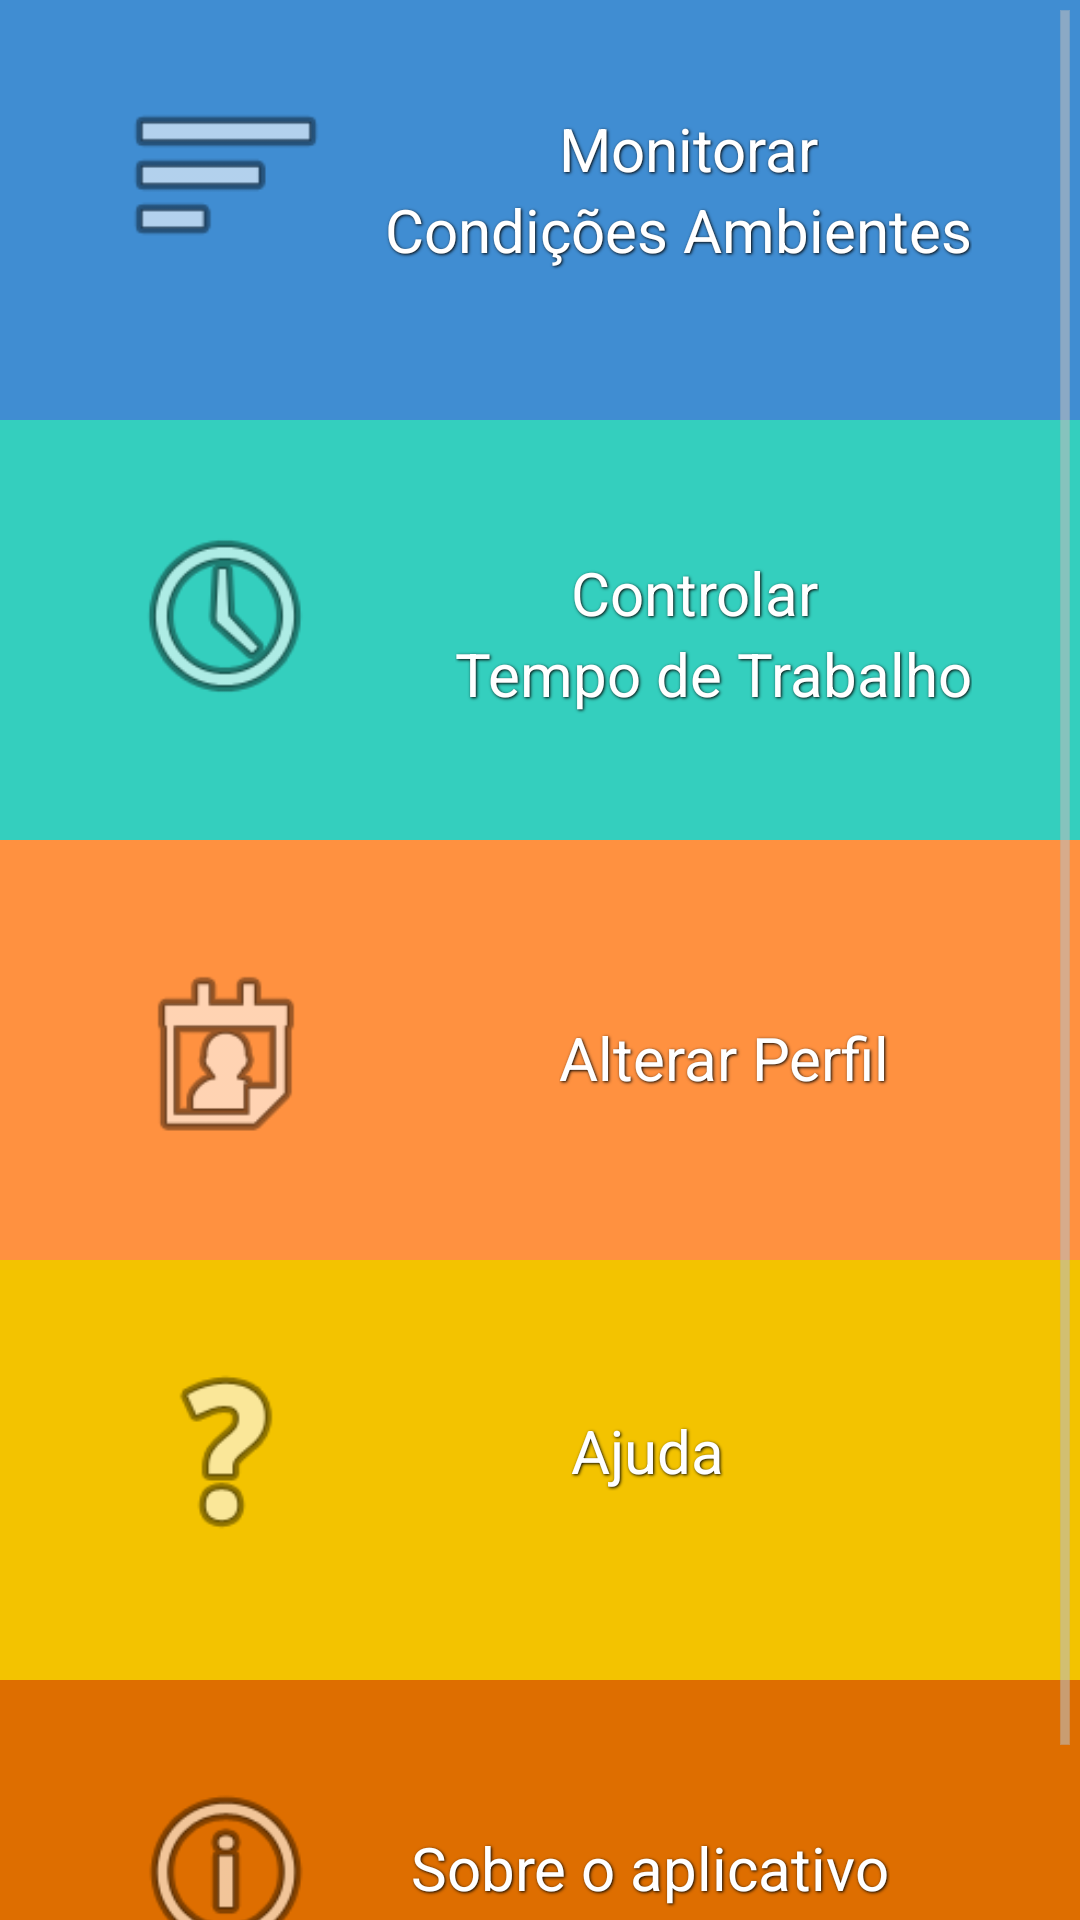

Write the Android layout XML for this screen, with the resource values it uses.
<!-- AndroidManifest.xml: application theme Theme.Myactionbar -->
<!-- res/layout/menuprincipal.xml -->
<?xml version="1.0" encoding="utf-8"?>

<ScrollView xmlns:android="http://schemas.android.com/apk/res/android"
    android:orientation="vertical" android:layout_width="match_parent"
    android:layout_height="match_parent">
    <RelativeLayout
        android:layout_width="fill_parent"
        android:layout_height="wrap_content"
         android:textAlignment="viewStart">

        <ImageButton
            android:layout_width="fill_parent"
            android:layout_height="140dp"
            android:id="@+id/imageButton"
            android:onClick="ToCondicoes"
            android:layout_alignParentLeft="true"
            android:layout_alignParentStart="true"
            android:background="#408dd2"
            android:clickable="true"
            android:baselineAlignBottom="false" />

        <TextView
            android:layout_width="wrap_content"
            android:textColor="#ffff"
            android:textSize="20dp"
            android:layout_height="wrap_content"
            android:textAppearance="?android:attr/textAppearanceLarge"
            android:text="Monitorar"
            android:onClick="ToCondicoes"
            android:id="@+id/textView10"
            android:layout_marginTop="36dp"
            android:layout_marginLeft="58dp"
            android:shadowDx="1"
            android:shadowDy="1"
            android:shadowColor="#000"
            android:shadowRadius="2"
            android:layout_marginStart="58dp"
            android:layout_alignLeft="@+id/textView25"
            android:layout_alignStart="@+id/textView25" />

        <TextView
            android:layout_width="wrap_content"
            android:layout_height="wrap_content"
            android:onClick="ToCondicoes"
            android:textAppearance="?android:attr/textAppearanceLarge"
            android:text="Condições Ambientes"
            android:id="@+id/textView25"
            android:shadowDx="1"
            android:shadowDy="1"
            android:shadowColor="#000"
            android:shadowRadius="2"
            android:layout_below="@+id/textView10"
            android:textColor="#ffff"
            android:textSize="20dp"
            android:layout_alignParentRight="true"
            android:layout_alignParentEnd="true"
            android:layout_marginRight="36dp"
            android:layout_marginEnd="36dp" />

        <ImageButton
            android:layout_width="fill_parent"
            android:layout_height="140dp"
            android:id="@+id/imageButton2"
            android:onClick="ToTime"
            android:background="#34cfbe"
            android:layout_below="@+id/imageButton"
            android:layout_alignParentLeft="true"
            android:layout_alignParentStart="true" />

        <ImageView
            android:layout_width="70dp"
            android:layout_height="70dp"
            android:id="@+id/imageView4"
            android:src="@android:drawable/ic_menu_recent_history"
            android:layout_alignTop="@+id/imageButton2"
            android:layout_alignRight="@+id/imageView5"
            android:layout_alignEnd="@+id/imageView5"
            android:layout_marginTop="30dp" />

        <TextView
            android:layout_width="wrap_content"
            android:layout_height="wrap_content"
            android:textAppearance="?android:attr/textAppearanceLarge"
            android:text="Controlar"
            android:textColor="#ffff"
            android:shadowDx="1"
            android:shadowDy="1"
            android:shadowColor="#000"
            android:shadowRadius="2"
            android:textSize="20dp"
            android:id="@+id/textView26"
            android:layout_marginTop="14dp"
            android:layout_alignTop="@+id/imageView4"
            android:layout_alignRight="@+id/textView10"
            android:layout_alignEnd="@+id/textView10" />

        <TextView
            android:layout_width="wrap_content"
            android:layout_height="wrap_content"
            android:textAppearance="?android:attr/textAppearanceLarge"
            android:text="Tempo de Trabalho"
            android:id="@+id/textView27"
            android:textColor="#ffff"
            android:textSize="20dp"
            android:shadowDx="1"
            android:shadowDy="1"
            android:shadowColor="#000"
            android:shadowRadius="2"
            android:layout_below="@+id/textView26"
            android:layout_alignRight="@+id/textView25"
            android:layout_alignEnd="@+id/textView25" />

        <ImageButton
            android:layout_width="fill_parent"
            android:layout_height="140dp"
            android:id="@+id/imageButton3"
            android:background="#ff9140"
            android:onClick="ToQuestion"
            android:layout_below="@+id/imageButton2"
            android:layout_alignParentLeft="true"
            android:layout_alignParentStart="true" />

        <ImageButton
            android:onClick="toAjuda"
            android:layout_width="fill_parent"
            android:layout_height="140dp"
            android:id="@+id/imageButton4"
            android:background="#f3c300"
            android:layout_below="@+id/imageButton3"
            android:layout_alignParentLeft="true"
            android:layout_alignParentStart="true" />

        <ImageView
            android:layout_width="70dp"
            android:layout_height="70dp"
            android:id="@+id/imageView5"
            android:onClick="ToCondicoes"
            android:src="@android:drawable/ic_menu_sort_by_size"
            android:layout_marginRight="18dp"
            android:layout_marginEnd="18dp"
            android:layout_toLeftOf="@+id/textView25"
            android:layout_toStartOf="@+id/textView25"
            android:layout_marginTop="23dp" />

        <ImageView
            android:layout_width="70dp"
            android:layout_height="70dp"
            android:id="@+id/imageView3"
            android:src="@android:drawable/ic_menu_my_calendar"
            android:layout_marginBottom="33dp"
            android:layout_alignBottom="@+id/imageButton3"
            android:layout_alignLeft="@+id/imageView4"
            android:layout_alignStart="@+id/imageView4" />

        <TextView
            android:layout_width="wrap_content"
            android:layout_height="wrap_content"
            android:textAppearance="?android:attr/textAppearanceMedium"
            android:text="Alterar Perfil"
            android:textColor="#ffff"
            android:textSize="20dp"
            android:shadowDx="1"
            android:shadowDy="1"
            android:shadowColor="#000"
            android:shadowRadius="2"
            android:id="@+id/textView28"
            android:layout_marginTop="22dp"
            android:layout_alignTop="@+id/imageView3"
            android:layout_alignLeft="@+id/textView10"
            android:layout_alignStart="@+id/textView10" />

        <ImageButton
            android:onClick="toAbout"
            android:layout_width="fill_parent"
            android:layout_height="140dp"
            android:id="@+id/imageButton5"
            android:layout_below="@+id/imageButton4"
            android:background="#de6e00"
            android:layout_alignParentLeft="true"
            android:layout_alignParentStart="true" />

        <TextView
            android:layout_width="wrap_content"
            android:layout_height="wrap_content"
            android:textAppearance="?android:attr/textAppearanceMedium"
            android:text="Ajuda"
            android:id="@+id/textView29"
            android:layout_marginBottom="22dp"
            android:textColor="#ffff"
            android:textSize="20dp"
            android:layout_alignBottom="@+id/imageView6"
            android:shadowDx="1"
            android:shadowDy="1"
            android:shadowColor="#000"
            android:shadowRadius="2"
            android:layout_alignLeft="@+id/textView26"
            android:layout_alignStart="@+id/textView26" />

        <TextView
            android:layout_width="wrap_content"
            android:layout_height="wrap_content"
            android:textAppearance="?android:attr/textAppearanceMedium"
            android:text="Sobre o aplicativo"
            android:shadowDx="1"
            android:shadowDy="1"
            android:shadowColor="#000"
            android:shadowRadius="2"
            android:textColor="#ffff"
            android:textSize="20dp"
            android:id="@+id/textView30"
            android:layout_marginBottom="23dp"
            android:layout_alignBottom="@+id/imageView7"
            android:layout_alignRight="@+id/textView28"
            android:layout_alignEnd="@+id/textView28" />

        <ImageView
            android:layout_width="70dp"
            android:layout_height="70dp"
            android:id="@+id/imageView6"
            android:src="@android:drawable/ic_menu_help"
            android:layout_alignTop="@+id/imageButton4"
            android:layout_alignLeft="@+id/imageView3"
            android:layout_alignStart="@+id/imageView3"
            android:layout_marginTop="29dp" />

        <ImageView
            android:layout_width="70dp"
            android:layout_height="70dp"
            android:id="@+id/imageView7"
            android:src="@android:drawable/ic_menu_info_details"
            android:layout_below="@+id/imageButton4"
            android:layout_alignLeft="@+id/imageView6"
            android:layout_alignStart="@+id/imageView6"
            android:layout_marginTop="29dp" />


    </RelativeLayout>
</ScrollView>
<!-- resources referenced by this layout -->
<resources>
  <style name="PopupMenu.Myactionbar" parent="@android:style/Widget.PopupMenu">
          <item name="android:popupBackground">@drawable/menu_dropdown_panel_myactionbar</item>
      </style>
  <style name="DropDownListView.Myactionbar" parent="@android:style/Widget.Holo.ListView.DropDown">
          <item name="android:listSelector">@drawable/selectable_background_myactionbar</item>
          <item name="android:textColor">#FFF</item>
      </style>
  <style name="ActionBarTabStyle.Myactionbar" parent="@android:style/Widget.Holo.ActionBar.TabView">
          <item name="android:background">@drawable/tab_indicator_ab_myactionbar</item>
          <item name="android:textColor">#FFF</item>
      </style>
  <style name="DropDownNav.Myactionbar" parent="@android:style/Widget.Holo.Spinner">
          <item name="android:background">@drawable/spinner_background_ab_myactionbar</item>
          <item name="android:popupBackground">@drawable/menu_dropdown_panel_myactionbar</item>
          <item name="android:dropDownSelector">@drawable/selectable_background_myactionbar</item>
          <item name="android:textColor">#FFF</item>
      </style>
  <style name="ActionBar.Solid.Myactionbar" parent="@android:style/Widget.Holo.Light.ActionBar.Solid.Inverse">
          <item name="android:background">@drawable/ab_solid_myactionbar</item>
          <item name="android:backgroundStacked">@drawable/ab_stacked_solid_myactionbar</item>
          <item name="android:backgroundSplit">@drawable/ab_bottom_solid_myactionbar</item>
          <item name="android:progressBarStyle">@style/ProgressBar.Myactionbar</item>
          <item name="android:textColor">#FFF</item>
      </style>
  <style name="ActionButton.CloseMode.Myactionbar" parent="@android:style/Widget.Holo.ActionButton.CloseMode">
          <item name="android:background">@drawable/btn_cab_done_myactionbar</item>
      </style>
  <style name="myPopupMenuTextAppearanceLarge" parent="@android:style/TextAppearance.DeviceDefault.Widget.PopupMenu.Large">
          <item name="android:textColor">#FFF</item>
  
      </style>
  <style name="myPopupMenuTextAppearanceSmall" parent="@android:style/TextAppearance.DeviceDefault.Widget.PopupMenu.Small">
          <item name="android:textColor">#FFF</item>
  
      </style>
  <style name="Theme.Myactionbar.Widget" parent="@android:style/Theme.Holo">
          <item name="android:popupMenuStyle">@style/PopupMenu.Myactionbar</item>
          <item name="android:dropDownListViewStyle">@style/DropDownListView.Myactionbar</item>
          <item name="android:textColor">#FFF</item>
      </style>
  <style name="ProgressBar.Myactionbar" parent="@android:style/Widget.Holo.ProgressBar.Horizontal">
          <item name="android:progressDrawable">@drawable/progress_horizontal_myactionbar</item>
      </style>
</resources>
